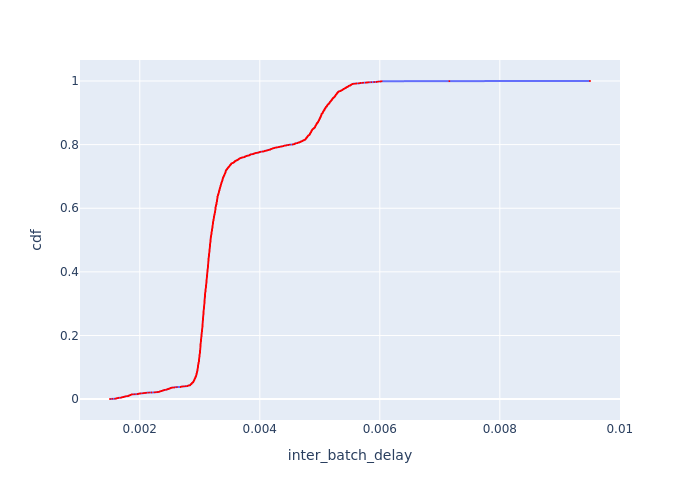

Values plotted in this chart, from the file beside it:
Batch Id, inter_batch_delay, cdf
1899, 0.001504, 0.0003666
2054, 0.001542, 0.0007331
1497, 0.001587, 0.0011
1901, 0.001602, 0.001466
1517, 0.001605, 0.001833
1762, 0.001609, 0.002199
1798, 0.001615, 0.002566
1499, 0.001618, 0.002933
1669, 0.001637, 0.003299
2007, 0.001639, 0.003666
1496, 0.00165, 0.004032
1758, 0.001686, 0.004399
1495, 0.00169, 0.004765
1756, 0.001698, 0.005132
1665, 0.0017, 0.005499
1502, 0.001701, 0.005865
1519, 0.001714, 0.006232
1507, 0.001729, 0.006598
1715, 0.001731, 0.006965
1922, 0.001748, 0.007331
2005, 0.00175, 0.007698
1506, 0.001753, 0.008065
1593, 0.001756, 0.008431
1515, 0.001765, 0.008798
1994, 0.001775, 0.009164
1487, 0.0018, 0.009531
2052, 0.00181, 0.009897
3817, 0.001811, 0.01026
2027, 0.001813, 0.01063
1488, 0.001814, 0.011
2025, 0.001827, 0.01136
1992, 0.001828, 0.01173
2974, 0.001833, 0.0121
1500, 0.001842, 0.01246
1511, 0.001843, 0.01283
1897, 0.001849, 0.0132
1513, 0.001852, 0.01356
1996, 0.001856, 0.01393
1490, 0.001861, 0.0143
2017, 0.001862, 0.01466
1489, 0.001886, 0.01503
3931, 0.001918, 0.0154
1667, 0.001958, 0.01576
1754, 0.001965, 0.01613
1493, 0.001982, 0.0165
2655, 0.001983, 0.01686
2029, 0.001986, 0.01723
1878, 0.002003, 0.0176
1760, 0.002018, 0.01796
1504, 0.00205, 0.01833
1491, 0.002059, 0.0187
1492, 0.002071, 0.01906
1708, 0.002092, 0.01943
3923, 0.002109, 0.01979
2336, 0.002116, 0.02016
3905, 0.002153, 0.02053
3865, 0.002194, 0.02089
3928, 0.002244, 0.02126
3547, 0.002259, 0.02163
3634, 0.002286, 0.02199
... 2,668 more rows
